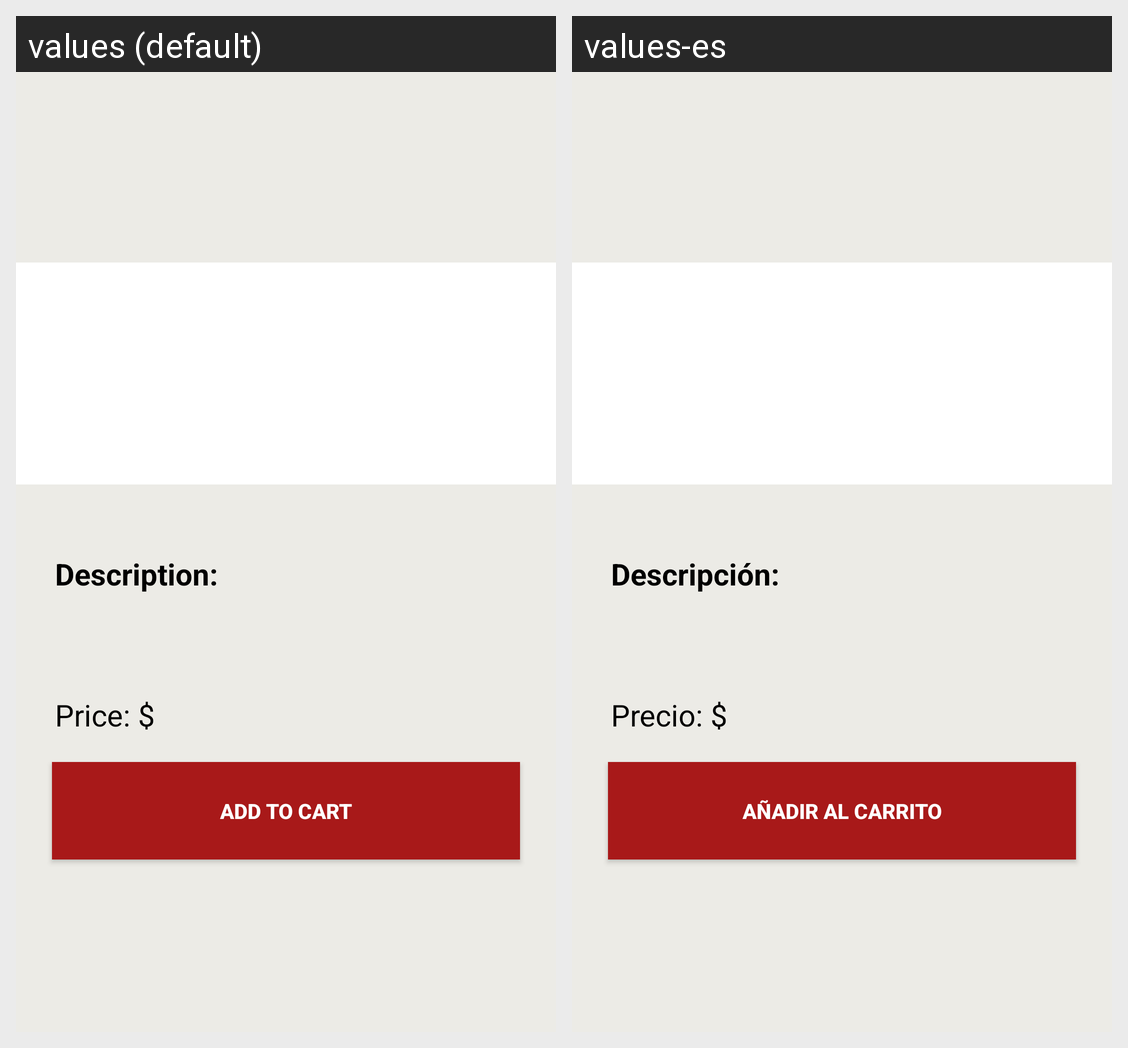

Here is an Android app screen in its default locale and in the app's own translations. Write out the translated-string differences for the strings that appear on this screen.
Android screen res/layout/activity_producto_botanas1.xml rendered under 2 locales, left to right: values (default), values-es. Device: Nexus 5 (rendered at 1080×1920; each locale shown at half size, 540×960, under a caption strip naming it); theme Theme.LaUltimaChance.
Strings drawn on this screen, with the default value and each locale's value (text and hints the layout hard-codes, and strings that could not be matched under every locale, appear in the picture but are not listed):

text_descripcion
  values: Description:
  values-es: Descripción:

text_precio
  values: Price: $
  values-es: Precio: $
